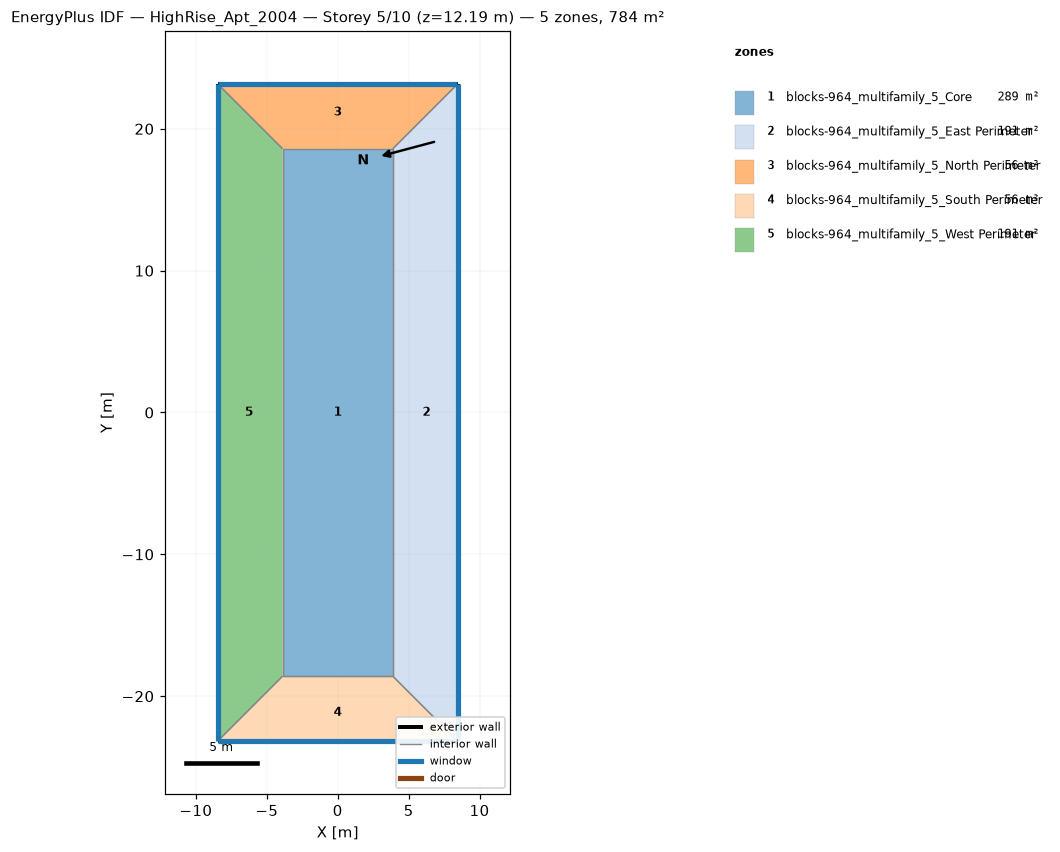
=== STOREY PLAN SPEC (per zone: floor XY polygon, exterior-wall plan segments, windows/doors) ===
zone 1: blocks-964_multifamily_5_Core  (289.0 m²)
  floor: (-3.89, -18.59) (-3.89, 18.59) (3.89, 18.59) (3.89, -18.59)
  interior walls: 4
zone 2: blocks-964_multifamily_5_East Perimeter  (190.9 m²)
  floor: (8.46, 23.16) (8.46, -23.16) (3.89, -18.59) (3.89, 18.59)
  exterior wall: (8.46, -23.16) – (8.46, 23.16)  [46.3 m]
    window: (8.46, -23.14) – (8.46, 23.14)  [42.4 m²]
  interior walls: 3
zone 3: blocks-964_multifamily_5_North Perimeter  (56.4 m²)
  floor: (-8.46, 23.16) (8.46, 23.16) (3.89, 18.59) (-3.89, 18.59)
  exterior wall: (8.46, 23.16) – (-8.46, 23.16)  [16.9 m]
    window: (8.43, 23.16) – (-8.43, 23.16)  [15.5 m²]
  interior walls: 3
zone 4: blocks-964_multifamily_5_South Perimeter  (56.4 m²)
  floor: (8.46, -23.16) (-8.46, -23.16) (-3.89, -18.59) (3.89, -18.59)
  exterior wall: (-8.46, -23.16) – (8.46, -23.16)  [16.9 m]
    window: (-8.43, -23.16) – (8.43, -23.16)  [15.5 m²]
  interior walls: 3
zone 5: blocks-964_multifamily_5_West Perimeter  (190.9 m²)
  floor: (-8.46, -23.16) (-8.46, 23.16) (-3.89, 18.59) (-3.89, -18.59)
  exterior wall: (-8.46, 23.16) – (-8.46, -23.16)  [46.3 m]
    window: (-8.46, 23.14) – (-8.46, -23.14)  [42.4 m²]
  interior walls: 3

=== DERIVED (storey summary) ===
Building: HighRise_Apt_2004
Storey: 5 of 10  (floor level z = 12.19 m)
Storey gross floor area: 783.7 m²
Zones on this storey: 5
  - blocks-964_multifamily_5_Core: floor 289.0 m²
  - blocks-964_multifamily_5_East Perimeter: floor 190.9 m²; exterior wall 46.3 m (141.2 m²); 1 window(s) 42.4 m²; WWR 30.0%
  - blocks-964_multifamily_5_North Perimeter: floor 56.4 m²; exterior wall 16.9 m (51.6 m²); 1 window(s) 15.5 m²; WWR 30.0%
  - blocks-964_multifamily_5_South Perimeter: floor 56.4 m²; exterior wall 16.9 m (51.6 m²); 1 window(s) 15.5 m²; WWR 30.0%
  - blocks-964_multifamily_5_West Perimeter: floor 190.9 m²; exterior wall 46.3 m (141.2 m²); 1 window(s) 42.4 m²; WWR 30.0%
Zone adjacency (shared interzone walls):
  - blocks-964_multifamily_5_Core ↔ blocks-964_multifamily_5_East Perimeter
  - blocks-964_multifamily_5_Core ↔ blocks-964_multifamily_5_North Perimeter
  - blocks-964_multifamily_5_Core ↔ blocks-964_multifamily_5_South Perimeter
  - blocks-964_multifamily_5_Core ↔ blocks-964_multifamily_5_West Perimeter
  - blocks-964_multifamily_5_East Perimeter ↔ blocks-964_multifamily_5_North Perimeter
  - blocks-964_multifamily_5_East Perimeter ↔ blocks-964_multifamily_5_South Perimeter
  - blocks-964_multifamily_5_North Perimeter ↔ blocks-964_multifamily_5_West Perimeter
  - blocks-964_multifamily_5_South Perimeter ↔ blocks-964_multifamily_5_West Perimeter